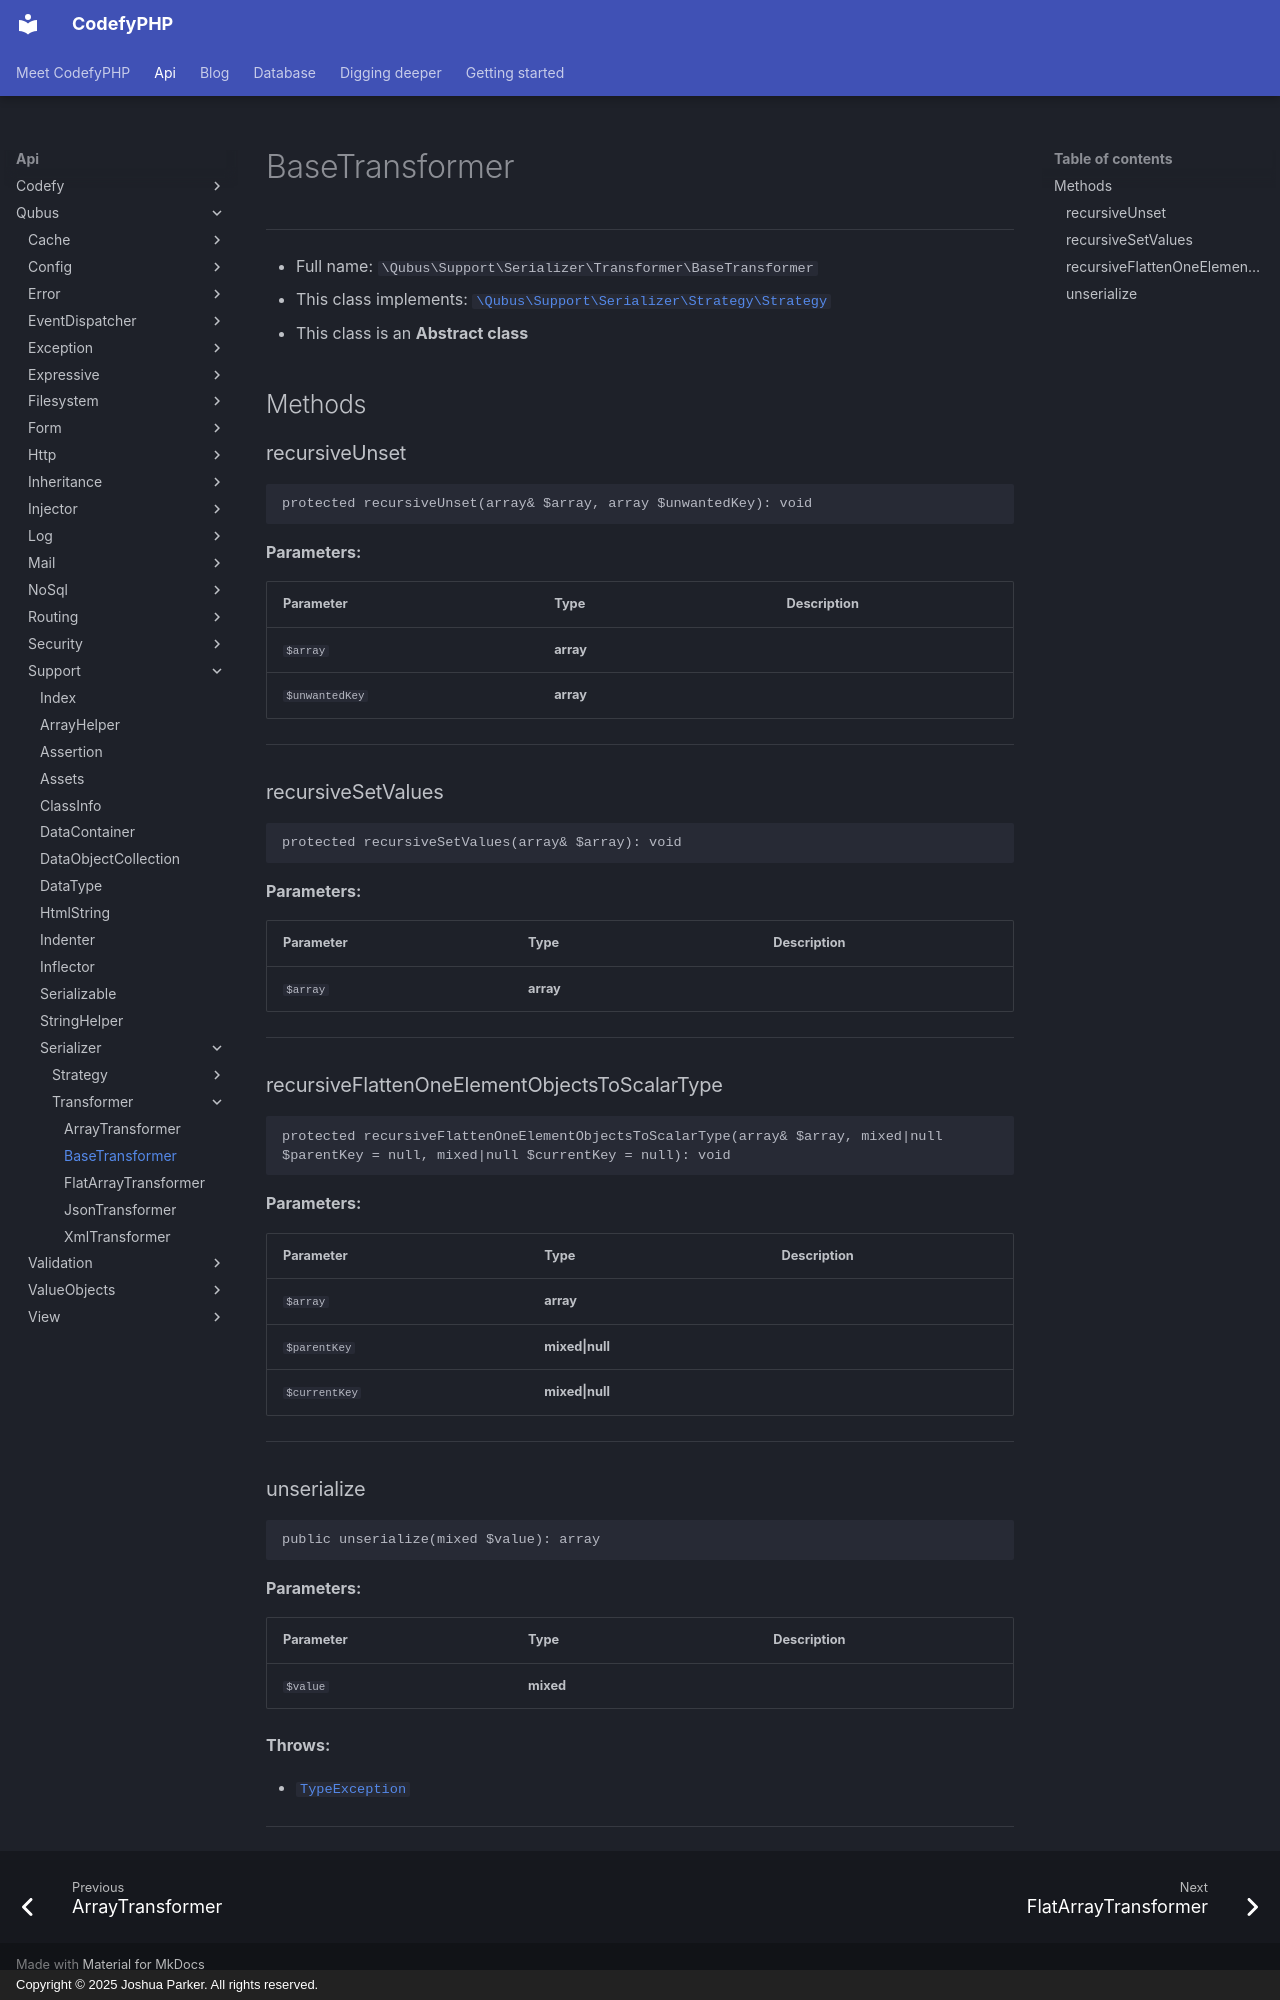

repository: codefyphp/docs · page: api/Qubus/Support/Serializer/Transformer/BaseTransformer/index.html · generator: mkdocs · copyright: Copyright © 2025 Joshua Parker. All rights reserved.

# BaseTransformer

***

* Full name: `\Qubus\Support\Serializer\Transformer\BaseTransformer`
* This class implements:
  [`\Qubus\Support\Serializer\Strategy\Strategy`](../Strategy/Strategy.md)
* This class is an **Abstract class**

## Methods

### recursiveUnset

```php
protected recursiveUnset(array& $array, array $unwantedKey): void
```

**Parameters:**

| Parameter      | Type      | Description |
|----------------|-----------|-------------|
| `$array`       | **array** |             |
| `$unwantedKey` | **array** |             |

***

### recursiveSetValues

```php
protected recursiveSetValues(array& $array): void
```

**Parameters:**

| Parameter | Type      | Description |
|-----------|-----------|-------------|
| `$array`  | **array** |             |

***

### recursiveFlattenOneElementObjectsToScalarType

```php
protected recursiveFlattenOneElementObjectsToScalarType(array& $array, mixed|null $parentKey = null, mixed|null $currentKey = null): void
```

**Parameters:**

| Parameter     | Type            | Description |
|---------------|-----------------|-------------|
| `$array`      | **array**       |             |
| `$parentKey`  | **mixed\|null** |             |
| `$currentKey` | **mixed\|null** |             |

***

### unserialize

```php
public unserialize(mixed $value): array
```

**Parameters:**

| Parameter | Type      | Description |
|-----------|-----------|-------------|
| `$value`  | **mixed** |             |

**Throws:**

- [`TypeException`](../../../Exception/Data/TypeException.md)

***
